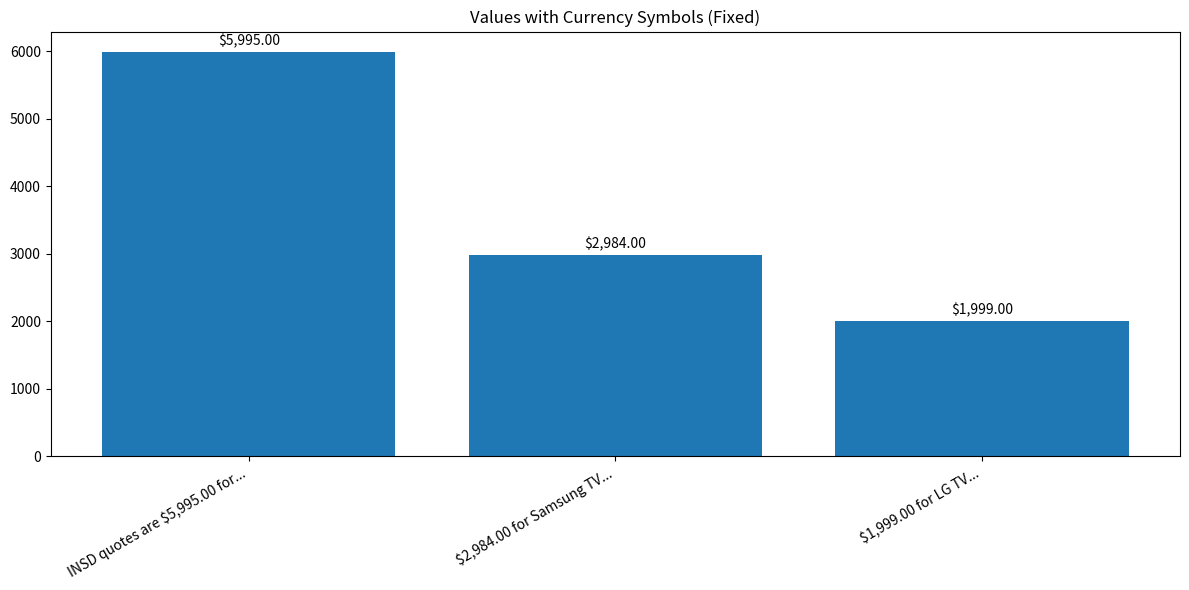

Reproduce this figure in Python.
"""
Test script to verify the fix for matplotlib LaTeX error with the exact problematic string.
"""
import pandas as pd
import numpy as np
import matplotlib.pyplot as plt
import re

# Configure matplotlib to disable LaTeX parsing
plt.rcParams['text.usetex'] = False
plt.rcParams['mathtext.default'] = 'regular'

# The exact string that was causing the error
problematic_string = "INSD quotes are $5,995.00 for FWD65A95L SONY 65\" 4K UHD QD OLED TV and $5,384.00"

# Helper function to escape dollar signs for matplotlib
def escape_dollars(text):
    return text.replace('$', r'\$')

# Escape dollar signs in the strings
fixed_problematic_string = escape_dollars(problematic_string)

# Create a DataFrame
data = pd.DataFrame({
    'Description': [fixed_problematic_string, escape_dollars("$2,984.00 for Samsung TV"), escape_dollars("$1,999.00 for LG TV")],
    'Value': [5995, 2984, 1999]
})

# Create figure and plot
plt.figure(figsize=(12, 6))
plt.bar(range(len(data)), data['Value'])

# Add shortened labels
plt.xticks(range(len(data)), [text[:30] + '...' for text in data['Description']], rotation=30, ha='right')

# Add values as text (avoiding problematic strings in annotations)
for i, val in enumerate(data['Value']):
    plt.text(i, val + 100, f"${val:,.2f}", ha='center')

plt.title('Values with Currency Symbols (Fixed)')
plt.tight_layout()
plt.savefig('complex_currency_test.png')
print("Complex test complete! Check complex_currency_test.png")